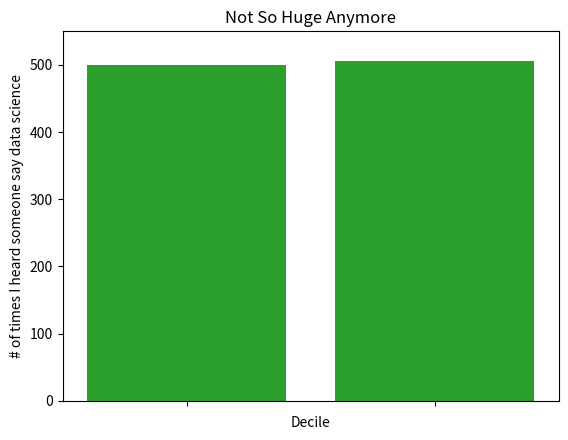

The script that saved this image:
from matplotlib import pyplot as plt
from collections import Counter

"""
====================================================================
                       2-2. 막대 그래프
====================================================================
"""

"""
bar chart(막대 그래프) 는 discrete(이산적인) 항목들에 대한 변화를 보여 줄 때 사용하면 좋다.
아래 예는 여러 영화가 아카데미 시상식에서 상을 각각 몇개 받았는지를 보여준다.
"""

movies = ["Annie Hall", "Ben-Hur", "Casablanca", "Gandhi", "West Side Story"]
num_oscars = [5, 11, 3, 8, 10]

# 막대의 x 좌표는 [0, 1, 2, 3, 4], y 좌표는 [num_oscars] 로 설정
plt.bar(range(len(movies)), num_oscars)

plt.title("My Favorite Movies")  # 제목을 추가
plt.ylabel("# of Academy Awards")  # y축에 레이블을 추가

# x축 각 막대의 중앙에 영화 제목을 레이블로 추가한다.
plt.xticks(range(len(movies)), movies)
plt.show()

"""
====================================================================
                       2-1. 히스토그램
====================================================================
"""
"""
막대 그래프를 사용하면 히스토그램도 그릴 수 있다.
히스토그램이란 정해진 구간에 해당되는 항목의 개수를 보여줌으로써, 값의 분포를 관찰할 수 있는 그래프 형태이다.
"""

grades = [83, 95, 91, 87, 70, 0, 85, 82, 100, 67, 73, 77, 0]

# 점수는 10점 단위로 그룹화한다. 100점은 90점대에 속한다.
histogram = Counter(min(grade // 10 * 10, 90) for grade in grades)

plt.bar([x + 5 for x in histogram.keys()],  # 각 막대를 오른쪽으로 5만큼 옮기고
        histogram.values(),  # 각 막대의 높이를 정해 주고
        10,  # 너비는 10으로 하자.
        edgecolor=(0, 0, 0))  # 각 막대의 테두리는 검은색으로 설정하자.

plt.axis([-5, 105, 0, 5])  # x축은 -5 부터 105, y축은 0부터 5

plt.xticks([10 * i for i in range(11)])  # x축의 레이블은 0, 10, ..., 100
plt.xlabel("Decile")  # 10분위 수
plt.ylabel("# of Students")

plt.title("Distribution of Exam 1 Grades")
plt.show()

"""
다음으로는 오해를 불러일으킬 수 있는 그래프를 살펴보자.
plt.axis 를 사용할 떄는 특히 신중해야 한다. 
막대 그래프를 그릴 때 y 축을 0에서 시작하지 않으면 다음과 같이 오해를 불러 일으키기 쉽기 때문이다.

2017년 과 2018년에 실제로는 data science 를 들은 횟수가 비슷함에도 불구하고,
단순 y 축 스케일의 잘못된 설정으로 큰 증가가 이뤄진 것으로 보여진다. 
"""
mentions = [500, 505]
years = [2017, 2018]

plt.bar(years, mentions, 0.8)
plt.xticks(years)
plt.ylabel("# of times I heard someone say data science")

# 오해를 불러일으키는 y축은 500 이상의 부분만 보여 줄 것이다.
# plt.axis([2016.5, 2018.5, 499, 506])
# plt.title("Look at the 'Huge' Increase!")
# plt.show()

# 올바르게 수정된 버전
plt.axis([2016.5, 2018.5, 0, 550])
plt.title("Not So Huge Anymore")
plt.show()
